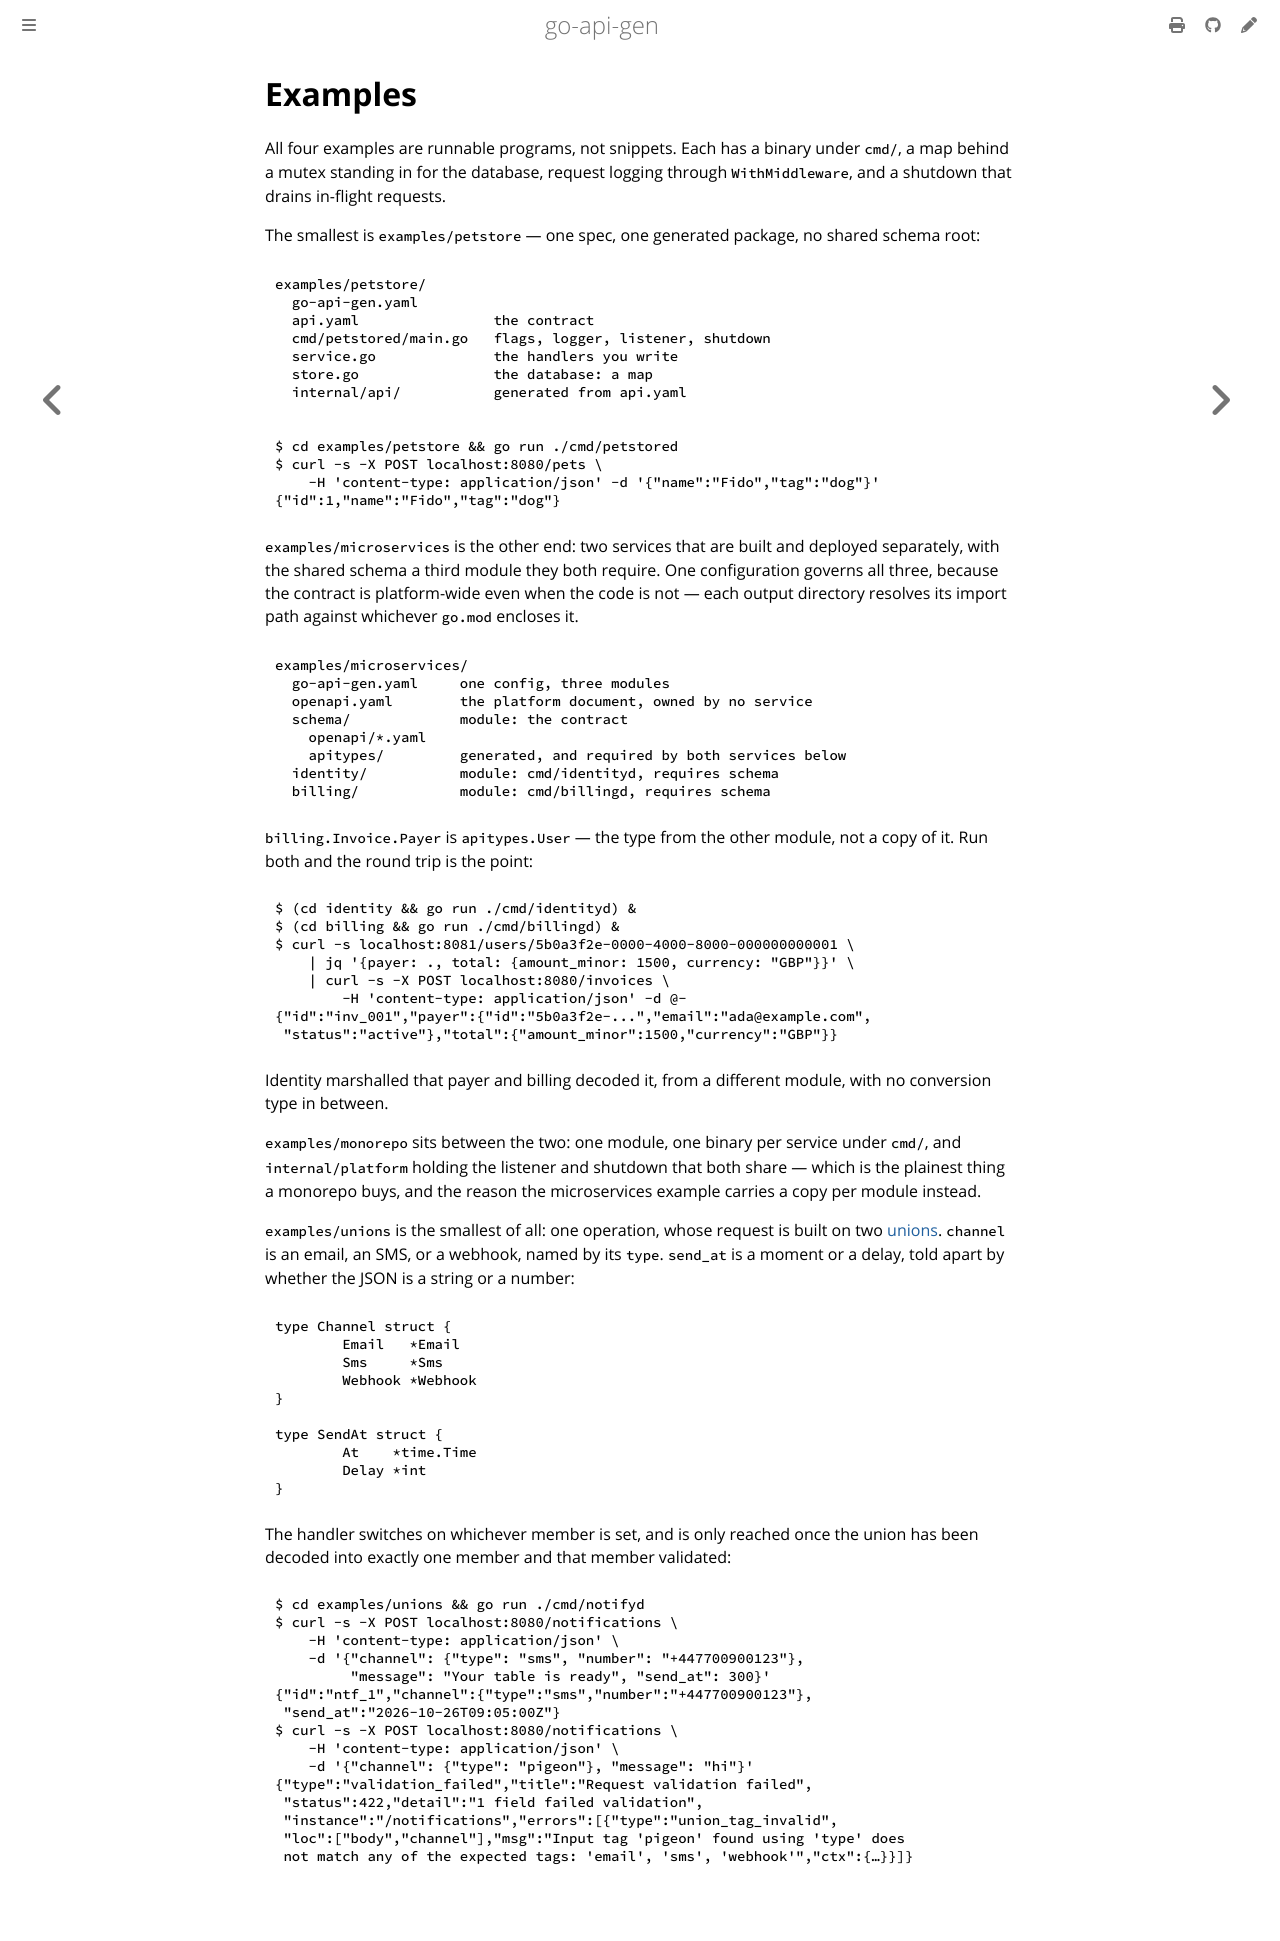

repository: franco-grobler/go-api-gen · page: examples.html · generator: mdbook

# Examples

All four examples are runnable programs, not snippets. Each has a binary
under `cmd/`, a map behind a mutex standing in for the database, request
logging through `WithMiddleware`, and a shutdown that drains in-flight
requests.

The smallest is `examples/petstore` — one spec, one generated package, no
shared schema root:

```
examples/petstore/
  go-api-gen.yaml
  api.yaml                the contract
  cmd/petstored/main.go   flags, logger, listener, shutdown
  service.go              the handlers you write
  store.go                the database: a map
  internal/api/           generated from api.yaml
```

```console
$ cd examples/petstore && go run ./cmd/petstored
$ curl -s -X POST localhost:8080/pets \
    -H 'content-type: application/json' -d '{"name":"Fido","tag":"dog"}'
{"id":1,"name":"Fido","tag":"dog"}
```

`examples/microservices` is the other end: two services that are built and
deployed separately, with the shared schema a third module they both require.
One configuration governs all three, because the contract is platform-wide
even when the code is not — each output directory resolves its import path
against whichever `go.mod` encloses it.

```
examples/microservices/
  go-api-gen.yaml     one config, three modules
  openapi.yaml        the platform document, owned by no service
  schema/             module: the contract
    openapi/*.yaml
    apitypes/         generated, and required by both services below
  identity/           module: cmd/identityd, requires schema
  billing/            module: cmd/billingd, requires schema
```

`billing.Invoice.Payer` is `apitypes.User` — the type from the other module,
not a copy of it. Run both and the round trip is the point:

```console
$ (cd identity && go run ./cmd/identityd) &
$ (cd billing && go run ./cmd/billingd) &
$ curl -s localhost:8081/users/5b0a3f2e-0000-4000-8000-000000000001 \
    | jq '{payer: ., total: {amount_minor: 1500, currency: "GBP"}}' \
    | curl -s -X POST localhost:8080/invoices \
        -H 'content-type: application/json' -d @-
{"id":"inv_001","payer":{"id":"5b0a3f2e-...","email":"ada@example.com",
 "status":"active"},"total":{"amount_minor":1500,"currency":"GBP"}}
```

Identity marshalled that payer and billing decoded it, from a different
module, with no conversion type in between.

`examples/monorepo` sits between the two: one module, one binary per service
under `cmd/`, and `internal/platform` holding the listener and shutdown that
both share — which is the plainest thing a monorepo buys, and the reason the
microservices example carries a copy per module instead.

`examples/unions` is the smallest of all: one operation, whose request is
built on two [unions](unions.md). `channel` is an email, an SMS, or a
webhook, named by its `type`. `send_at` is a moment or a delay, told apart by
whether the JSON is a string or a number:

```go
type Channel struct {
	Email   *Email
	Sms     *Sms
	Webhook *Webhook
}

type SendAt struct {
	At    *time.Time
	Delay *int
}
```

The handler switches on whichever member is set, and is only reached once
the union has been decoded into exactly one member and that member
validated:

```console
$ cd examples/unions && go run ./cmd/notifyd
$ curl -s -X POST localhost:8080/notifications \
    -H 'content-type: application/json' \
    -d '{"channel": {"type": "sms", "number": "+447700900123"},
         "message": "Your table is ready", "send_at": 300}'
{"id":"ntf_1","channel":{"type":"sms","number":"+447700900123"},
 "send_at":"2026-10-26T09:05:00Z"}
$ curl -s -X POST localhost:8080/notifications \
    -H 'content-type: application/json' \
    -d '{"channel": {"type": "pigeon"}, "message": "hi"}'
{"type":"validation_failed","title":"Request validation failed",
 "status":422,"detail":"1 field failed validation",
 "instance":"/notifications","errors":[{"type":"union_tag_invalid",
 "loc":["body","channel"],"msg":"Input tag 'pigeon' found using 'type' does
 not match any of the expected tags: 'email', 'sms', 'webhook'","ctx":{…}}]}
```
